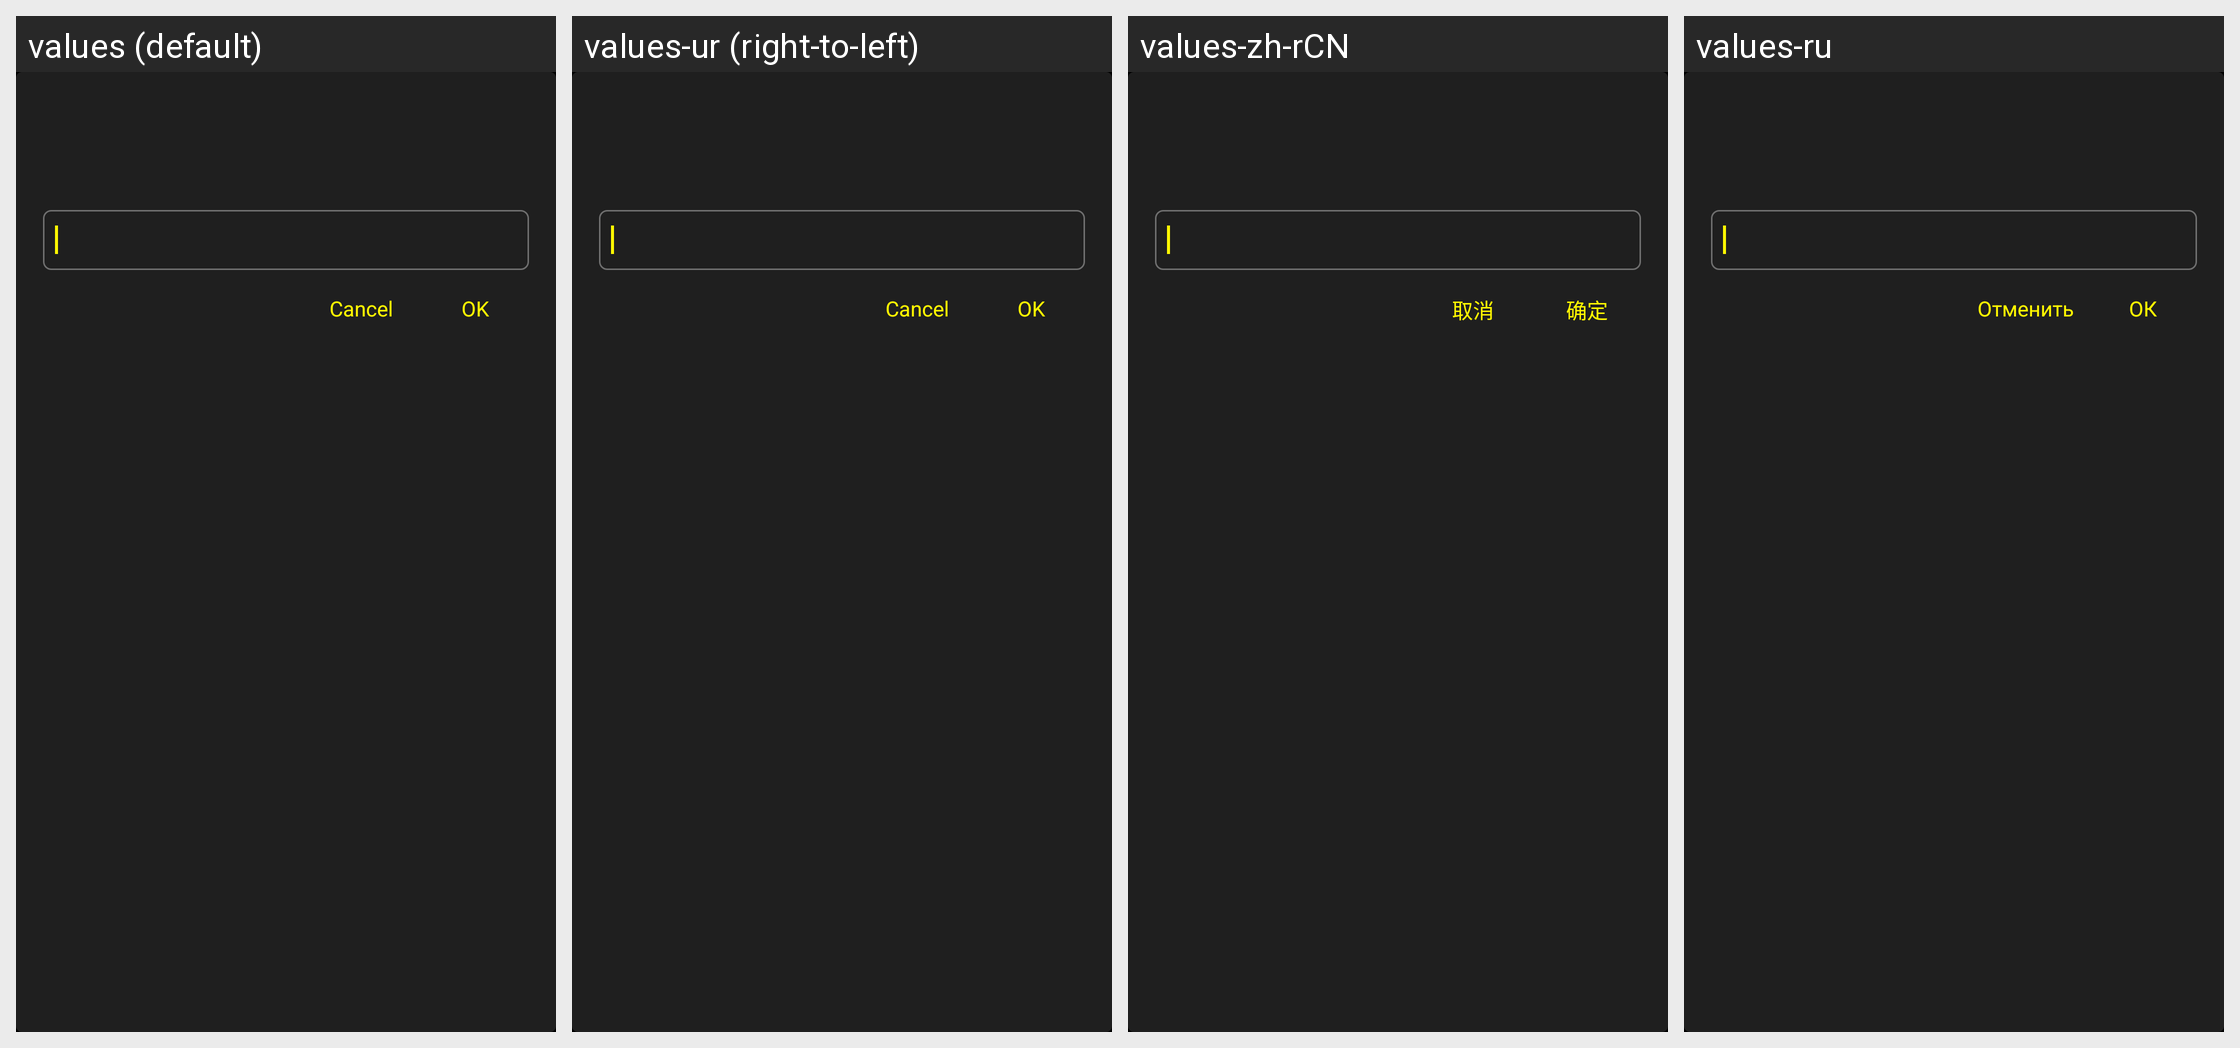

Translations of the strings shown on this Android screen, per locale in the grid:
Android screen res/layout/layout_input_dialog.xml rendered under 4 locales, left to right: values (default), values-ur (right-to-left), values-zh-rCN, values-ru. Device: Nexus 5 (rendered at 1080×1920; each locale shown at half size, 540×960, under a caption strip naming it); theme AppTheme.
Other locales in the repository, not shown: values-af, values-am, values-ar, values-as, values-az, values-be, values-bg, values-bn, values-bs, values-ca, values-cs, values-da, values-el, values-en-rCA, values-en-rGB, values-en-rIN, values-en-rXC, values-es, values-es-rUS, values-et, values-eu, values-fa, values-fi, values-fr, values-fr-rCA, values-gl, values-gu, values-hi, values-hr, values-hu, values-hy, values-in, values-is, values-iw, values-ka, values-kk, values-km, values-kn, values-ky, values-lo, values-lt, values-lv, values-mk, values-ml, values-mn, values-mr, values-ms, values-my, values-nb, values-ne, values-nl, values-or, values-pa, values-pl, values-pt, values-pt-rBR, values-pt-rPT, values-ro, values-si, values-sk, values-sl, values-sq, values-sr, values-sv, values-sw, values-ta, values-te, values-th, values-tl, values-tr, values-uk, values-uz, values-vi, values-zh-rHK, values-zu.
Strings drawn on this screen, with the default value and each locale's value (text and hints the layout hard-codes, and strings that could not be matched under every locale, appear in the picture but are not listed):

MID_OK
  values: OK
  values-ur: OK  [not translated; the default value is used]
  values-zh-rCN: 确定
  values-ru: ОК

MID_CANCEL
  values: Cancel
  values-ur: Cancel  [not translated; the default value is used]
  values-zh-rCN: 取消
  values-ru: Отменить
